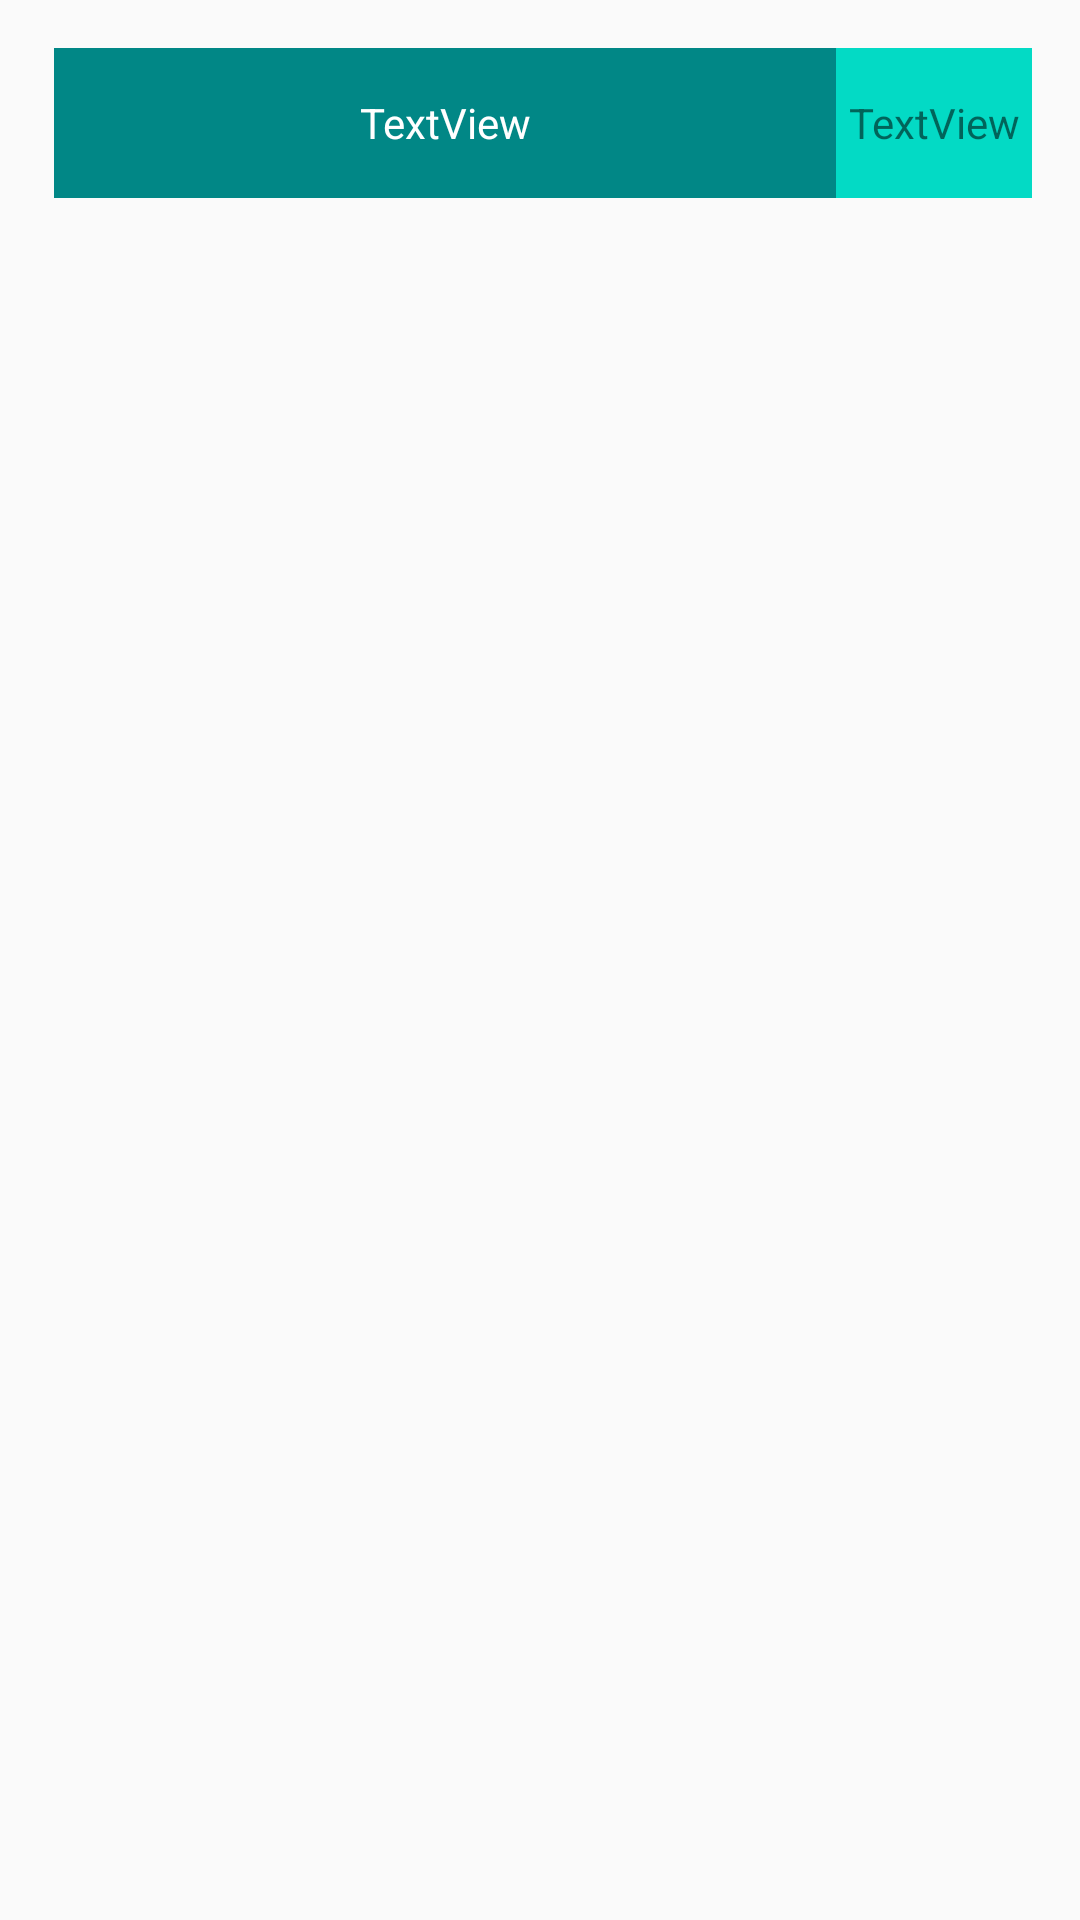

Produce the Android XML layout that renders to this screen, including the resource entries it uses.
<!-- AndroidManifest.xml: application theme Theme.ActivityForResult1 -->
<!-- res/layout/my_list_item1.xml -->
<?xml version="1.0" encoding="utf-8"?>
<LinearLayout xmlns:android="http://schemas.android.com/apk/res/android"
    xmlns:app="http://schemas.android.com/apk/res-auto"
    xmlns:tools="http://schemas.android.com/tools"
    android:layout_weight="2"
    android:layout_width="match_parent"
    android:layout_height="wrap_content">

    <TextView
        android:id="@+id/name"
        android:layout_width="0dp"
        android:layout_height="50dp"
        android:layout_weight="8"
        android:layout_marginStart="18dp"
        android:layout_marginTop="16dp"
        android:layout_marginEnd="0dp"
        android:background="@color/teal_700"
        android:gravity="center"
        android:text="TextView"
        android:textAlignment="gravity"
        android:textColor="@color/white" />

    <TextView
        android:id="@+id/letter"
        android:layout_width="0dp"
        android:layout_height="50dp"
        android:layout_weight="2"
        android:layout_marginTop="16dp"
        android:layout_marginEnd="16dp"
        android:background="@color/teal_200"
        android:gravity="center"
        android:text="TextView"
        android:textAlignment="gravity" />


</LinearLayout>
<!-- resources referenced by this layout -->
<resources>
  <style name="Theme.ActivityForResult1" parent="Base.Theme.ActivityForResult1" />
  <style name="Base.Theme.ActivityForResult1" parent="Theme.AppCompat.DayNight">
          
          
      </style>
  <!-- not gathered from this repository: default colours our renderer supplied (Android Studio template values) -->
  <color name="teal_200">#FF03DAC5</color>
  <color name="teal_700">#FF018786</color>
  <color name="white">#FFFFFFFF</color>
</resources>
